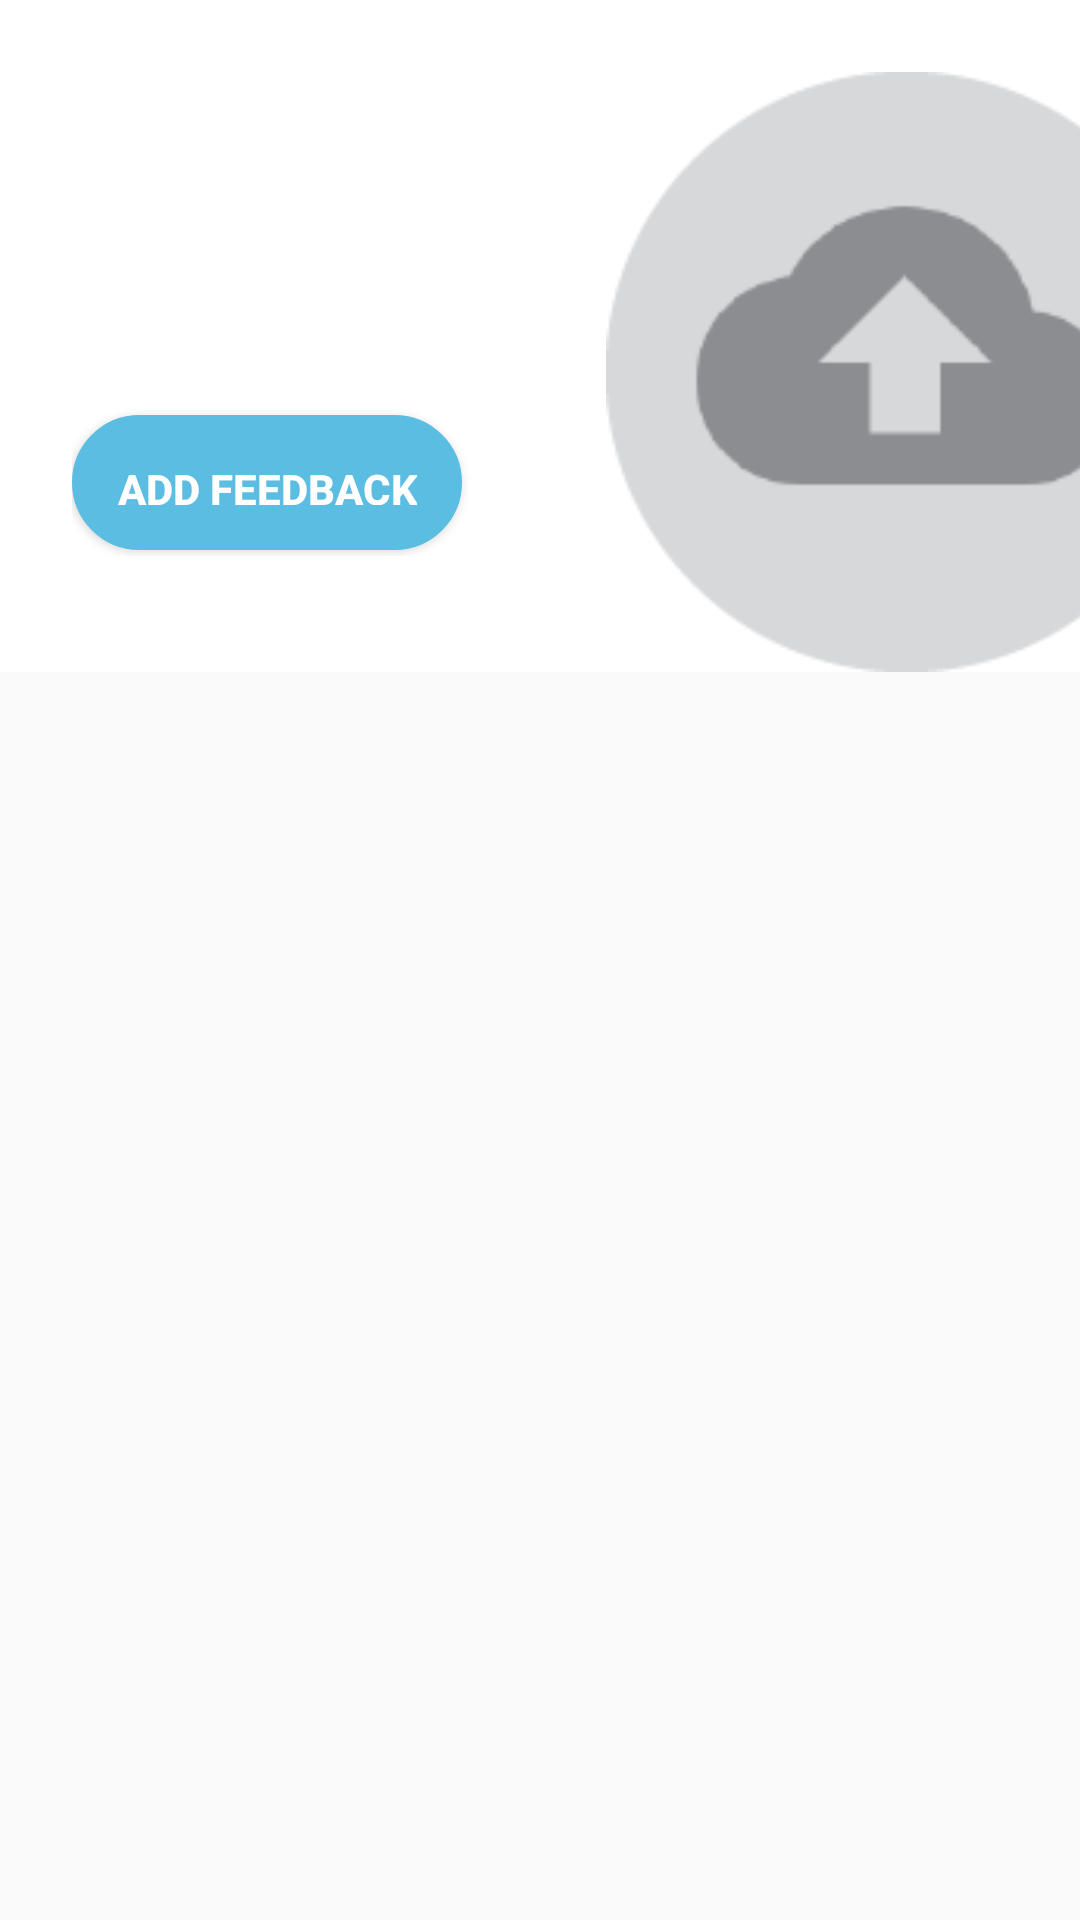

This screen was rendered from an Android layout file. Write that file and the resources it references.
<!-- AndroidManifest.xml: application theme AppTheme -->
<!-- res/layout/layout_header.xml -->
<?xml version="1.0" encoding="utf-8"?>
<LinearLayout xmlns:android="http://schemas.android.com/apk/res/android"
    android:layout_width="match_parent"
    android:layout_height="wrap_content"
    android:orientation="vertical">
    <RelativeLayout
        android:layout_width="450dp"
        android:layout_height="wrap_content"
        android:background="@color/white">

        <de.hdodenhof.circleimageview.CircleImageView
            android:visibility="gone"
            android:id="@+id/circleImage"
            android:layout_width="150dp"
            android:layout_height="150dp"
            android:layout_alignParentRight="true"
            android:layout_alignParentTop="true"
            android:layout_marginRight="72dp"
            android:layout_marginTop="48dp"
            android:background="@drawable/ic_user" />
        <ImageView
            android:visibility="visible"
            android:id="@+id/squareImage"
            android:layout_width="200dp"
            android:layout_height="200dp"
            android:layout_alignParentEnd="true"
            android:layout_alignParentRight="true"
            android:layout_alignParentTop="true"
            android:layout_marginEnd="48dp"
            android:layout_marginRight="48dp"
            android:layout_marginTop="24dp"
            android:src="@drawable/img_upload" />
        <LinearLayout
            android:layout_width="match_parent"
            android:layout_height="wrap_content"
            android:orientation="vertical"
            android:layout_alignParentTop="true"
            android:layout_marginTop="72dp"
            android:layout_marginLeft="24dp">
            <TextView
                android:id="@+id/topic"
                android:layout_width="200dp"
                android:layout_height="wrap_content"
                android:text=""
                android:textSize="22dp"
                android:textColor="@color/colorAccent"
                android:textStyle="bold"/>
            <TextView
                android:id="@+id/desc"
                android:paddingTop="5dp"
                android:paddingBottom="5dp"
                android:layout_width="175dp"
                android:layout_height="wrap_content"
                android:textColor="@color/grey"
                android:text="" />
            <Button
                android:id="@+id/addreview"
                android:layout_width="wrap_content"
                android:layout_height="45dp"
                android:text="Add Feedback"
                android:textStyle="bold"
                android:background="@drawable/circle_button_solidfill"
                android:textColor="@color/white"
                android:padding="15dp"
                android:layout_marginTop="8dp"
                android:layout_marginBottom="2dp"/>
            
        </LinearLayout>
        <Button
            android:visibility="gone"
            android:id="@+id/uploadImage"
            android:layout_width="wrap_content"
            android:layout_height="wrap_content"
            android:layout_below="@id/circleImage"
            android:layout_alignRight="@id/circleImage"
            android:layout_marginRight="30dp"
            android:layout_marginTop="-15dp"
            android:background="@drawable/circle_button_solidfill_gray"
            android:text="Set Image"
            android:textColor="@color/colorPrimaryDark"
            android:padding="5dp"
            android:textSize="12dp"/>
    </RelativeLayout>
</LinearLayout>
<!-- resources referenced by this layout -->
<resources>
  <color name="colorAccent">#ffcf40</color>
  <color name="colorPrimaryDark">#4699b7</color>
  <color name="grey">#9d9d9e</color>
  <color name="white">#fff</color>
  <!-- drawable circle_button_solidfill (drawable) -->
  <?xml version="1.0" encoding="utf-8"?>
  <shape xmlns:android="http://schemas.android.com/apk/res/android"
      android:shape="rectangle">
      <corners android:radius="100dp" />
      <solid android:color="@color/colorPrimary"  />
      <stroke
          android:width="1dip"
  
          android:color="@color/colorPrimary"
  
   />
  
  </shape>
  <!-- drawable circle_button_solidfill_gray (drawable-v24) -->
  <?xml version="1.0" encoding="utf-8"?>
  <shape xmlns:android="http://schemas.android.com/apk/res/android"
      android:shape="rectangle">
      <corners android:radius="100dp" />
      <solid android:color="@color/background"  />
  
  
  </shape>
  <!-- drawable ic_user (drawable) -->
  <vector xmlns:android="http://schemas.android.com/apk/res/android"
          android:width="24dp"
          android:height="24dp"
          android:viewportWidth="24.0"
          android:viewportHeight="24.0">
      <path
          android:fillColor="#c6c4c4"
          android:pathData="M12,2C6.48,2 2,6.48 2,12s4.48,10 10,10 10,-4.48 10,-10S17.52,2 12,2zM12,5c1.66,0 3,1.34 3,3s-1.34,3 -3,3 -3,-1.34 -3,-3 1.34,-3 3,-3zM12,19.2c-2.5,0 -4.71,-1.28 -6,-3.22 0.03,-1.99 4,-3.08 6,-3.08 1.99,0 5.97,1.09 6,3.08 -1.29,1.94 -3.5,3.22 -6,3.22z"/>
  </vector>
  <!-- drawable img_upload: png bitmap (drawable, 4429 bytes) -->
  <style name="AppTheme" parent="Theme.AppCompat.Light.NoActionBar">
          
          <item name="colorPrimary">@color/colorPrimary</item>
          <item name="colorPrimaryDark">@color/colorPrimaryDark</item>
          <item name="colorAccent">@color/colorAccent</item>
      </style>
  <color name="colorPrimary">#5bbde1</color>
  <color name="background">#e9eaed</color>
</resources>
